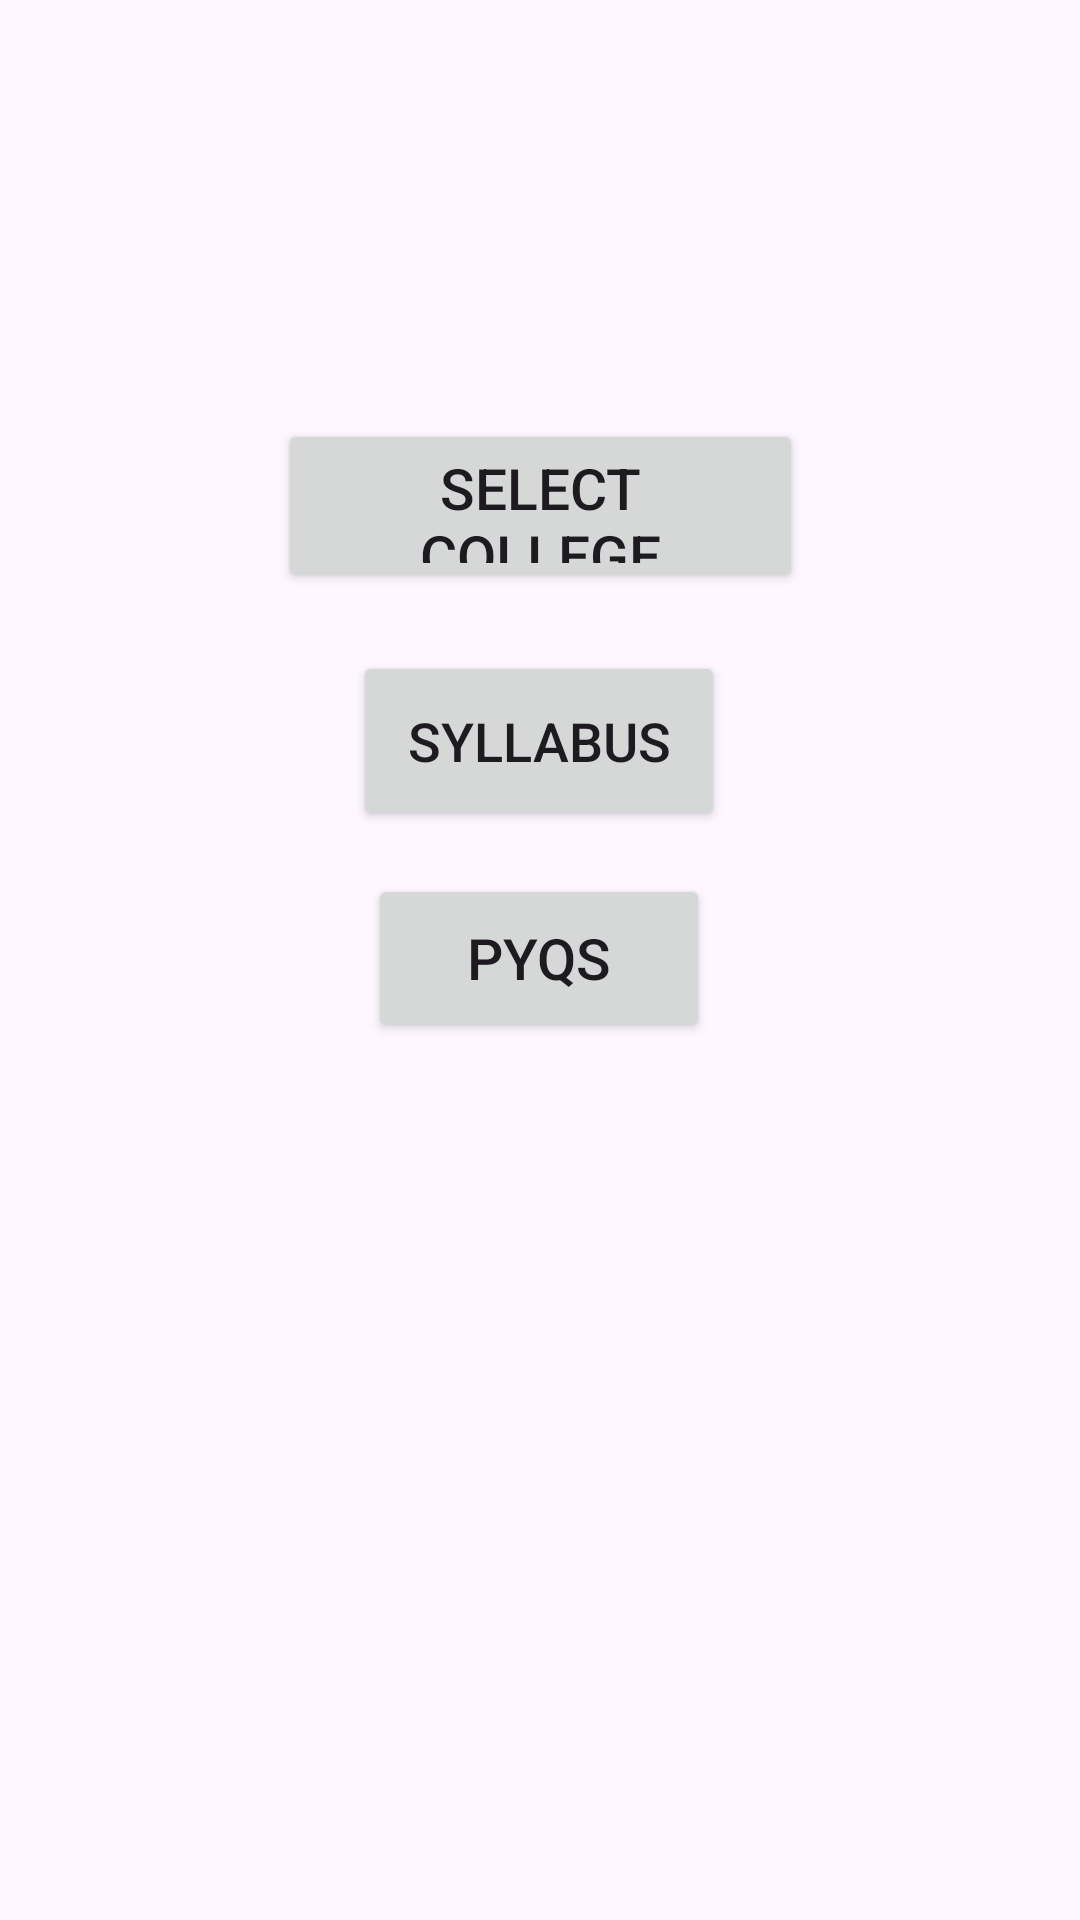

The Android layout XML behind this screen, and the referenced resources:
<!-- AndroidManifest.xml: application theme Theme.Adi_AND_Div -->
<!-- res/layout/activity_acad_other_colls.xml -->
<?xml version="1.0" encoding="utf-8"?>
<androidx.constraintlayout.widget.ConstraintLayout xmlns:android="http://schemas.android.com/apk/res/android"
    xmlns:app="http://schemas.android.com/apk/res-auto"
    xmlns:tools="http://schemas.android.com/tools"
    android:layout_width="match_parent"
    android:layout_height="match_parent">

    


    <Button
        android:id="@+id/button17"
        android:layout_width="175dp"
        android:layout_height="58dp"
        android:text="Select College"
        android:textSize="19sp"
        app:layout_constraintBottom_toBottomOf="parent"
        app:layout_constraintEnd_toEndOf="parent"
        app:layout_constraintStart_toStartOf="parent"
        app:layout_constraintTop_toTopOf="parent"
        app:layout_constraintVertical_bias="0.24" />

    <Button
        android:id="@+id/button15"
        android:layout_width="124dp"
        android:layout_height="60dp"
        android:text="Syllabus"
        android:textSize="18sp"
        app:layout_constraintBottom_toBottomOf="parent"
        app:layout_constraintEnd_toEndOf="parent"
        app:layout_constraintHorizontal_bias="0.498"
        app:layout_constraintStart_toStartOf="parent"
        app:layout_constraintTop_toTopOf="parent"
        app:layout_constraintVertical_bias="0.374" />

    <Button
        android:id="@+id/button16"
        android:layout_width="114dp"
        android:layout_height="56dp"
        android:text="PYQs"
        android:textSize="19sp"
        app:layout_constraintBottom_toBottomOf="parent"
        app:layout_constraintEnd_toEndOf="parent"
        app:layout_constraintHorizontal_bias="0.498"
        app:layout_constraintStart_toStartOf="parent"
        app:layout_constraintTop_toTopOf="parent"
        app:layout_constraintVertical_bias="0.499" />
</androidx.constraintlayout.widget.ConstraintLayout>
<!-- resources referenced by this layout -->
<resources>
  <style name="Theme.Adi_AND_Div" parent="Base.Theme.Adi_AND_Div" />
  <style name="Base.Theme.Adi_AND_Div" parent="Theme.Material3.DayNight.NoActionBar">
          
          
      </style>
</resources>
